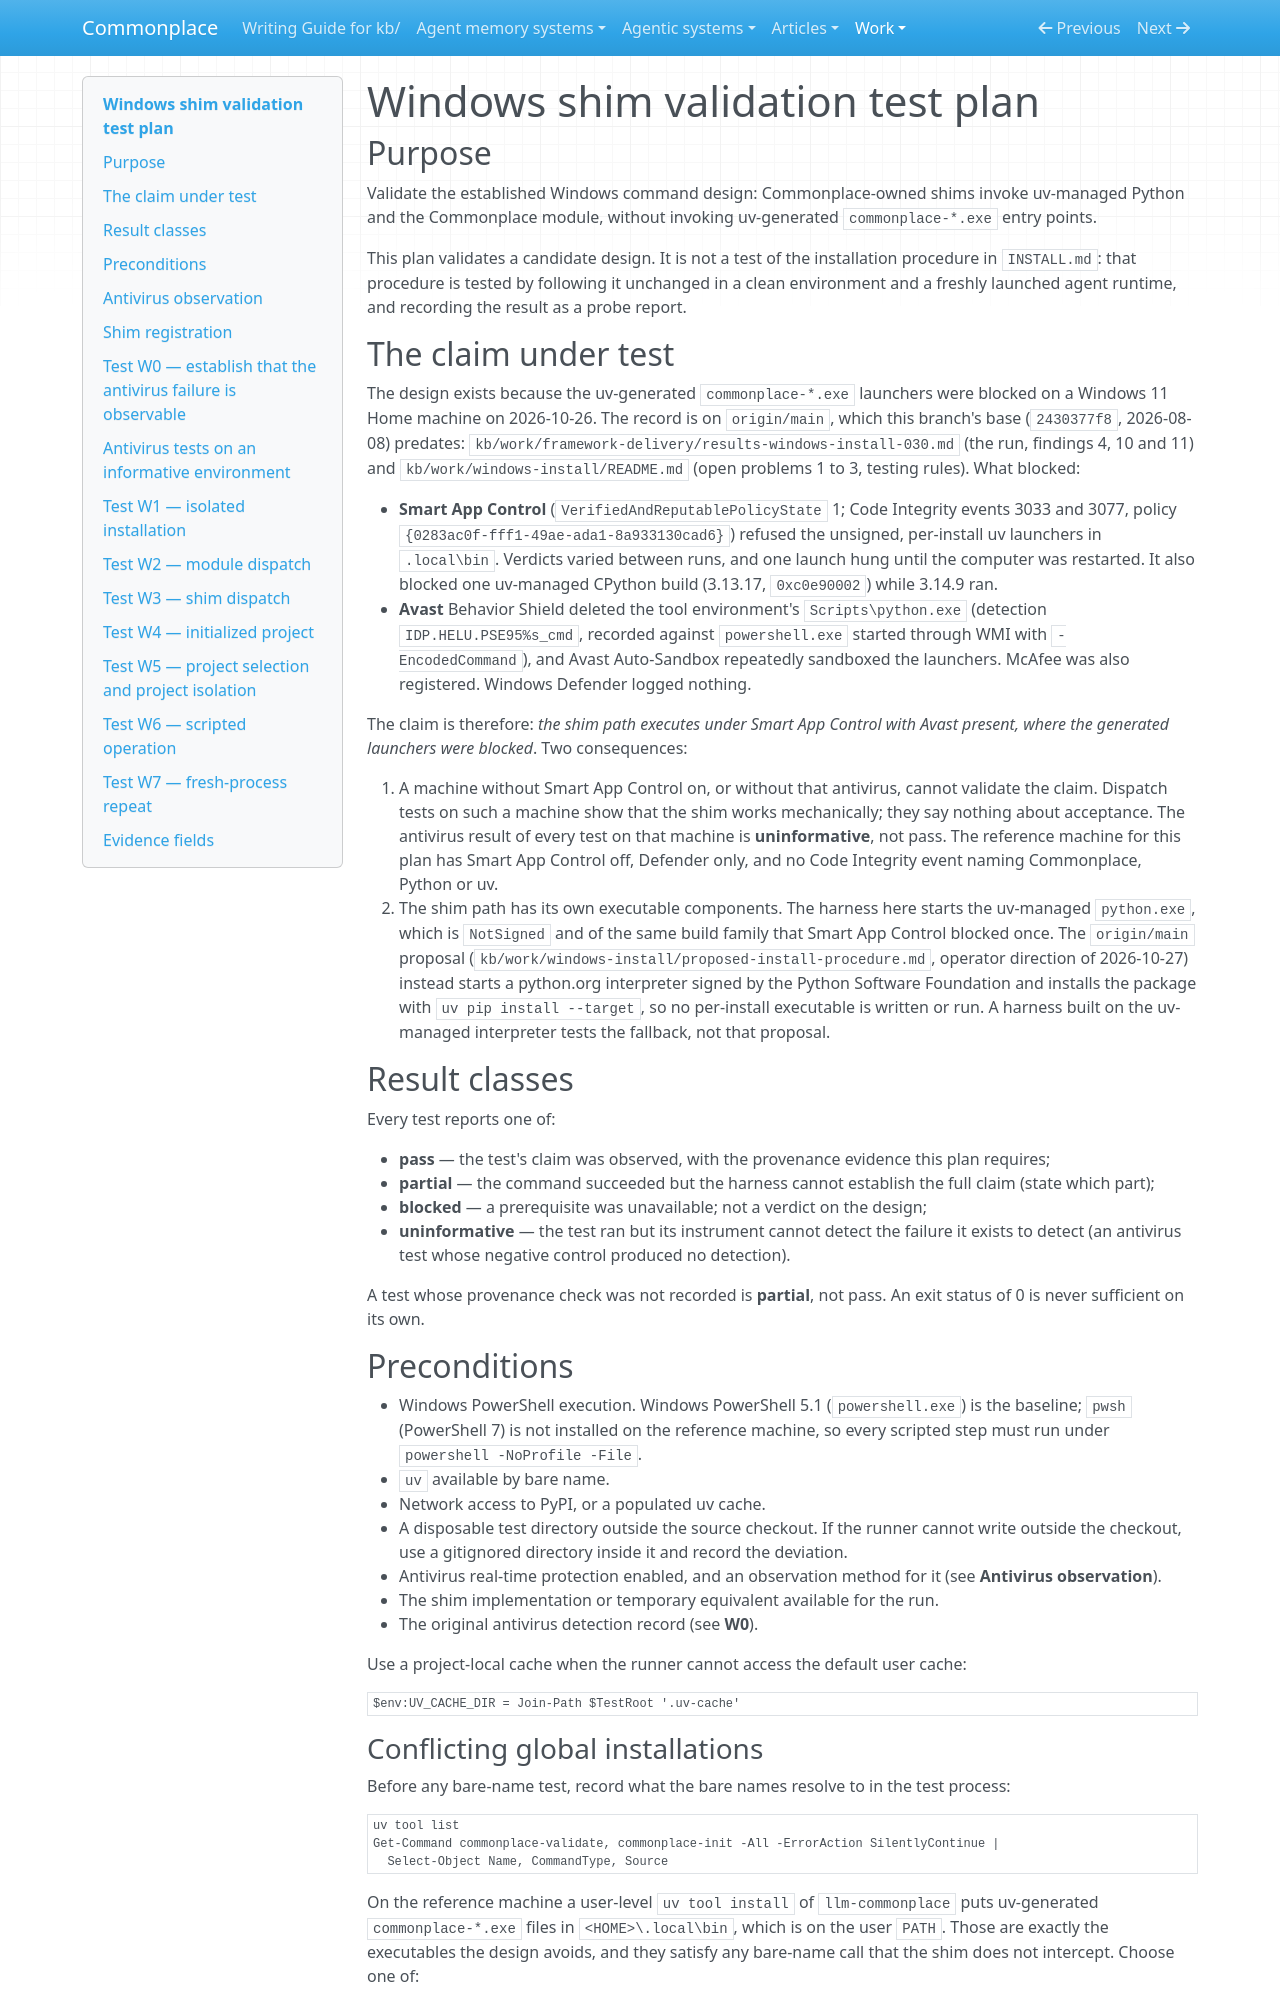

repository: zby/commonplace · page: work/execution-channel-compatibility/windows-shim-test-plan/index.html · generator: mkdocs

# Windows shim validation test plan

## Purpose

Validate the established Windows command design: Commonplace-owned shims invoke uv-managed Python and the Commonplace module, without invoking uv-generated `commonplace-*.exe` entry points.

This plan validates a candidate design. It is not a test of the installation procedure in `INSTALL.md`: that procedure is tested by following it unchanged in a clean environment and a freshly launched agent runtime, and recording the result as a probe report.

## The claim under test

The design exists because the uv-generated `commonplace-*.exe` launchers were blocked on a Windows 11 Home machine on 2026-10-26. The record is on `origin/main`, which this branch's base (`2430377f8`, 2026-08-08) predates: `kb/work/framework-delivery/results-windows-install-030.md` (the run, findings 4, 10 and 11) and `kb/work/windows-install/README.md` (open problems 1 to 3, testing rules). What blocked:

- **Smart App Control** (`VerifiedAndReputablePolicyState` 1; Code Integrity events 3033 and 3077, policy `{0283ac0f-fff1-49ae-ada1-8a933130cad6}`) refused the unsigned, per-install uv launchers in `.local\bin`. Verdicts varied between runs, and one launch hung until the computer was restarted. It also blocked one uv-managed CPython build (3.13.17, `0xc0e90002`) while 3.14.9 ran.
- **Avast** Behavior Shield deleted the tool environment's `Scripts\python.exe` (detection `IDP.HELU.PSE95%s_cmd`, recorded against `powershell.exe` started through WMI with `-EncodedCommand`), and Avast Auto-Sandbox repeatedly sandboxed the launchers. McAfee was also registered. Windows Defender logged nothing.

The claim is therefore: *the shim path executes under Smart App Control with Avast present, where the generated launchers were blocked*. Two consequences:

1. A machine without Smart App Control on, or without that antivirus, cannot validate the claim. Dispatch tests on such a machine show that the shim works mechanically; they say nothing about acceptance. The antivirus result of every test on that machine is **uninformative**, not pass. The reference machine for this plan has Smart App Control off, Defender only, and no Code Integrity event naming Commonplace, Python or uv.
2. The shim path has its own executable components. The harness here starts the uv-managed `python.exe`, which is `NotSigned` and of the same build family that Smart App Control blocked once. The `origin/main` proposal (`kb/work/windows-install/proposed-install-procedure.md`, operator direction of 2026-10-27) instead starts a python.org interpreter signed by the Python Software Foundation and installs the package with `uv pip install --target`, so no per-install executable is written or run. A harness built on the uv-managed interpreter tests the fallback, not that proposal.

## Result classes

Every test reports one of:

- **pass** — the test's claim was observed, with the provenance evidence this plan requires;
- **partial** — the command succeeded but the harness cannot establish the full claim (state which part);
- **blocked** — a prerequisite was unavailable; not a verdict on the design;
- **uninformative** — the test ran but its instrument cannot detect the failure it exists to detect (an antivirus test whose negative control produced no detection).

A test whose provenance check was not recorded is **partial**, not pass. An exit status of 0 is never sufficient on its own.

## Preconditions

- Windows PowerShell execution. Windows PowerShell 5.1 (`powershell.exe`) is the baseline; `pwsh` (PowerShell 7) is not installed on the reference machine, so every scripted step must run under `powershell -NoProfile -File`.
- `uv` available by bare name.
- Network access to PyPI, or a populated uv cache.
- A disposable test directory outside the source checkout. If the runner cannot write outside the checkout, use a gitignored directory inside it and record the deviation.
- Antivirus real-time protection enabled, and an observation method for it (see **Antivirus observation**).
- The shim implementation or temporary equivalent available for the run.
- The original antivirus detection record (see **W0**).

Use a project-local cache when the runner cannot access the default user cache:

```powershell
$env:UV_CACHE_DIR = Join-Path $TestRoot '.uv-cache'
```
